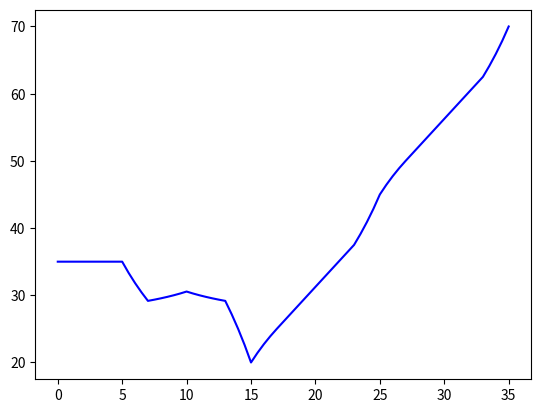

Here is the Python script that generated this plot:
import matplotlib.pyplot as plt
import numpy as np

dyskTemp = 0.5
dyskWilg = 1
dyskWyj = 1

liczTemp = 35
liczWilg = 100
liczWyj = 100

resTemp = int(liczTemp/dyskTemp) + 1
resWilg = int(liczWilg/dyskWilg) + 1
resWyj = int(liczWyj/dyskWyj) + 1

def triangle(x, a, x0, b):
    try:
        if x > a and x <= x0:
            return (x - a) / (x0 - a)
        elif x >= x0 and x <= b:
            return (b - x) / (b - x0)
        return 0
    except ZeroDivisionError:
        return 0

def trap(x, a, x1, x2, b):
    try:
        if x >= a and x <= x1:
            return (x - a) / (x1 - a)
        elif x >= x1 and x <= x2:
            return 1
        elif x >= x2 and x <= b:
            return (b - x) / (b - x2)
        return 0
    except ZeroDivisionError:
        return 1

def singleton(x, x0):
    return 1 if x == x0 else 0



outTemp = np.zeros((resTemp,5))
for i in range(0,resTemp):
    outTemp[i,0] = i * dyskTemp
    outTemp[i,1] = trap(i * dyskTemp, 0, 0, 5, 15)
    outTemp[i,2] = triangle(i * dyskTemp, 5, 15, 25)
    outTemp[i,3] = triangle(i * dyskTemp, 15, 25, 35)
    outTemp[i,4] = triangle(i * dyskTemp, 25, 35, 40)

outWilg = np.zeros((resWilg,4))
for i in range(0,resWilg):
    outWilg[i,0] = i * dyskWilg
    outWilg[i,1] = trap(i * dyskWilg, 0, 0, 25, 50)
    outWilg[i,2] = triangle(i * dyskWilg, 25, 50, 100)
    outWilg[i,3] = triangle(i * dyskWilg, 50, 100, 101)

outWyj = np.zeros((resWyj,6))
for i in range(0,resWyj):
    outWyj[i,0] = i * dyskWyj
    outWyj[i,1] = singleton(i * dyskWyj, 0)
    outWyj[i,2] = singleton(i * dyskWyj, 25)
    outWyj[i,3] = singleton(i * dyskWyj, 50)
    outWyj[i,3] = singleton(i * dyskWyj, 75)
    outWyj[i,4] = singleton(i * dyskWyj, 100)

"""
plt.plot(outTemp[:,0],outTemp[:,1],'r')
plt.plot(outTemp[:,0],outTemp[:,2],'b')
plt.plot(outTemp[:,0],outTemp[:,3],'g')
plt.plot(outTemp[:,0],outTemp[:,4],'c')
plt.axis([0,liczTemp,0,1.2])
plt.xticks([i * 5 for i in range(8)])
"""
"""
plt.plot(outWilg[:,0],outWilg[:,1],'r')
plt.plot(outWilg[:,0],outWilg[:,2],'b')
plt.plot(outWilg[:,0],outWilg[:,3],'g')
plt.axis([0,liczWilg,0,1.2])
plt.xticks([i * 10 for i in range(11)])
"""

"""
plt.axvline(x=0)
plt.axvline(x=25)
plt.axvline(x=50)
plt.axvline(x=100)
plt.axis([-1,liczWyj + 1,0,1])
plt.xticks([i * 10 for i in range(11)])
"""

def BlurData(data, point):
    for i in data:
        if i[0] == point:
            return [y for y in i[1:]]
        
blur1 = (BlurData(outTemp, 17.5))
blur2 = (BlurData(outWilg, 60))
#print(blur1)
#print(blur2)

def setMin(*args):
    return min([i for i in args])

def outMatrix(blurred1, blurred2):
    ans = []
    for y in range(len(blurred1)):
        ans.append([])
        for x in range(len(blurred2)):
            ans[y].append(min(blurred1[y], blurred2[x]))
    return ans

ansMat = outMatrix(blur1, blur2)
print(ansMat)

def retRules(Mat):
    rules = [
        [2, 1, 3],
        [3, 1, 0],
        [3, 2, 1],
        [4, 3, 2]]
    
    tempMat = [0, 0, 0, 0, 0]
    for y, line in enumerate(Mat):
        for x, pos in enumerate(line):
            tempMat[rules[y][x]] = max(pos, tempMat[rules[y][x]])
    return tempMat
    
singletons = [0, 25, 50, 75, 100]
rulesAns = retRules(ansMat)
#print(rulesAns)
y = round(sum( rulesAns[y] * singletons[y] for y in range(len(rulesAns))) / sum(rulesAns),4)
print(y)

charTemp = np.zeros((resTemp,2))
for x in range(resTemp):
    blur1 = (BlurData(outTemp, outTemp[x][0]))
    blur2 = (BlurData(outWilg, 60))
    ansMat = outMatrix(blur1, blur2)
    rulesAns = retRules(ansMat)
    y = round(sum( rulesAns[y] * singletons[y] for y in range(len(rulesAns))) / sum(rulesAns),4)
    charTemp[x, 0] = x * dyskTemp
    charTemp[x, 1] = y

    
plt.plot(charTemp[:,0],charTemp[:,1],'b') 
    